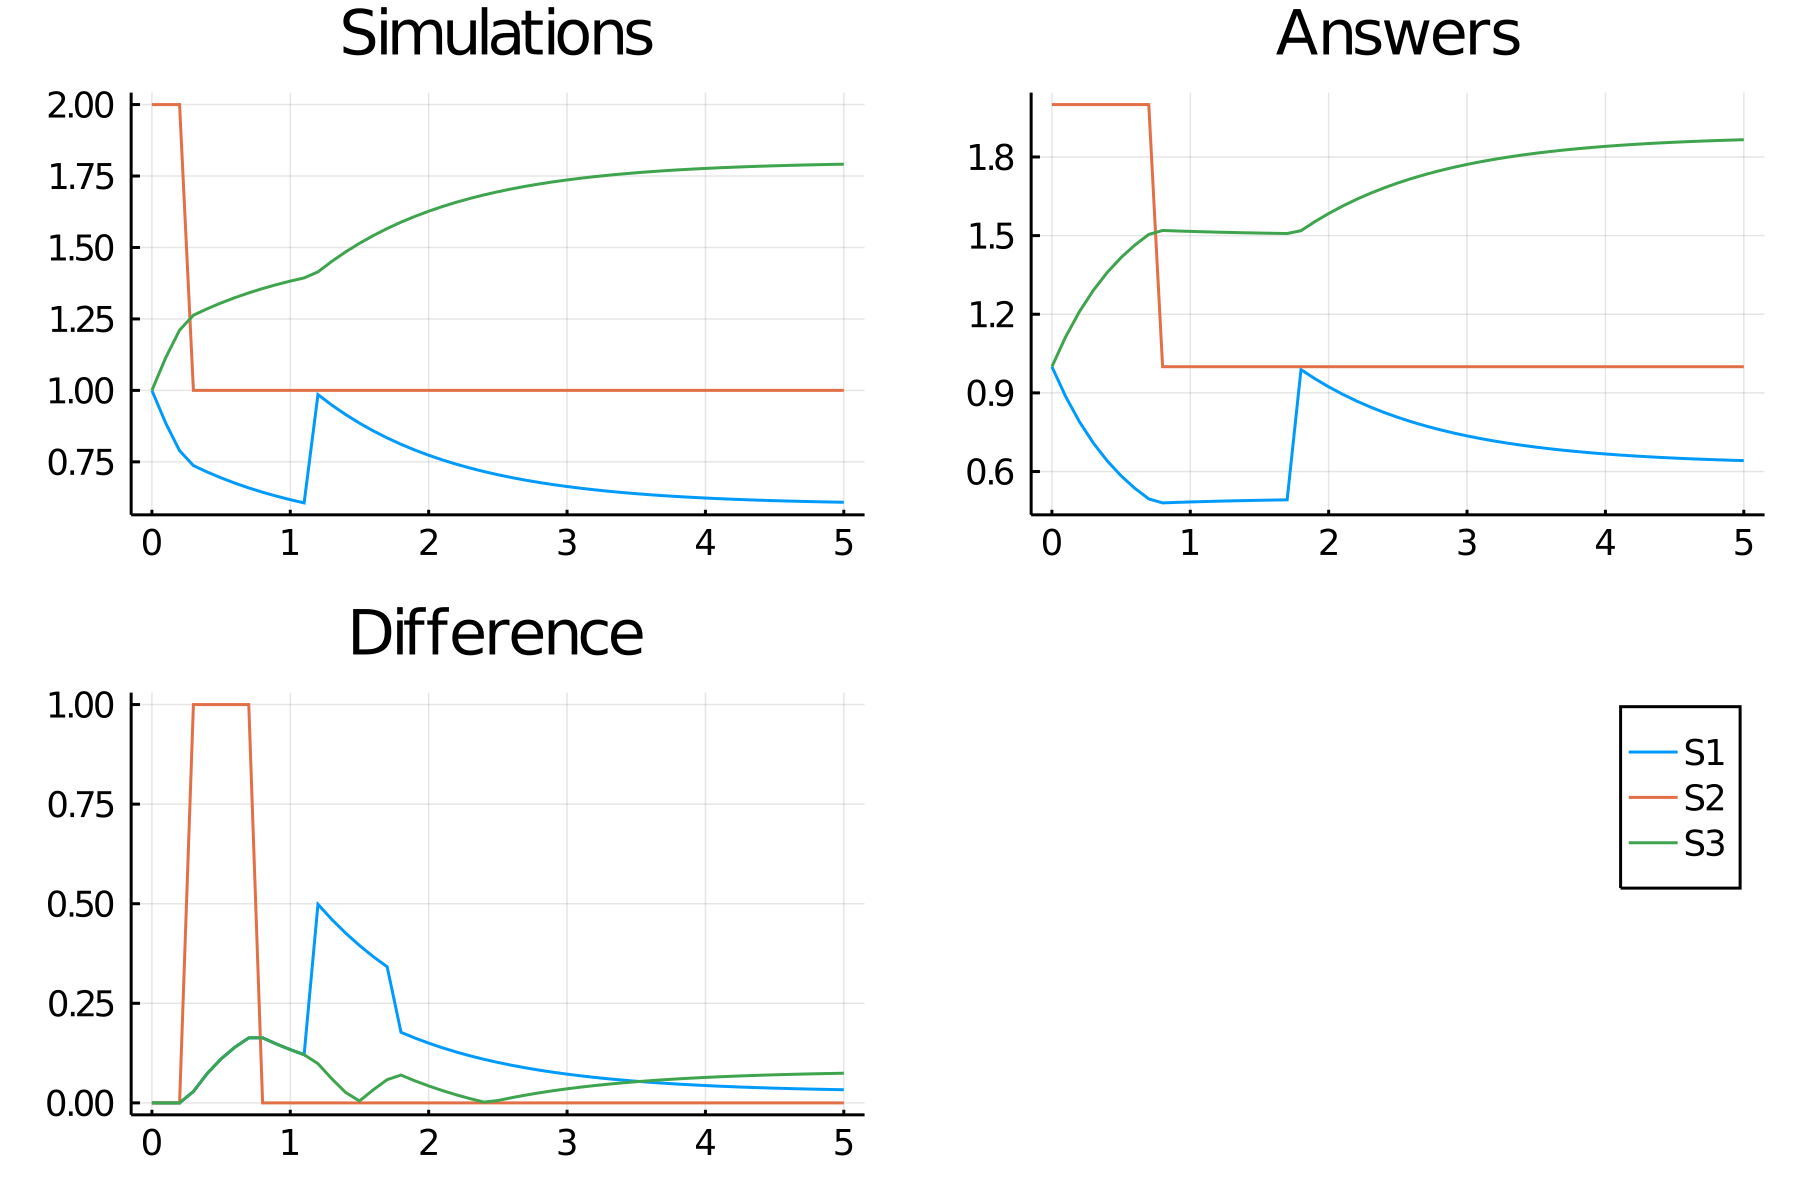

The table this chart was drawn from, first rows:
time, S1_, S2_, S3_
0.0, 1.0, 2.0, 1.0
0.1, 0.8853, 2.0, 1.115
0.2, 0.7891, 2.0, 1.211
0.3, 0.7369, 1.0, 1.263
0.4, 0.7144, 1.0, 1.286
0.5, 0.694, 1.0, 1.306
0.6, 0.6755, 1.0, 1.325
0.7, 0.6588, 1.0, 1.341
0.8, 0.6437, 1.0, 1.356
0.9, 0.63, 1.0, 1.37
1.0, 0.6176, 1.0, 1.382
1.1, 0.6064, 1.0, 1.394
1.2, 0.9853, 1.0, 1.415
1.3, 0.9486, 1.0, 1.451
1.4, 0.9154, 1.0, 1.485
1.5, 0.8854, 1.0, 1.515
1.6, 0.8582, 1.0, 1.542
1.7, 0.8337, 1.0, 1.566
1.8, 0.8114, 1.0, 1.589
1.9, 0.7913, 1.0, 1.609
2.0, 0.7731, 1.0, 1.627
2.1, 0.7566, 1.0, 1.643
2.2, 0.7417, 1.0, 1.658
2.3, 0.7282, 1.0, 1.672
2.4, 0.716, 1.0, 1.684
2.5, 0.705, 1.0, 1.695
2.6, 0.695, 1.0, 1.705
2.7, 0.686, 1.0, 1.714
2.8, 0.6778, 1.0, 1.722
2.9, 0.6704, 1.0, 1.73
3.0, 0.6637, 1.0, 1.736
3.1, 0.6576, 1.0, 1.742
3.2, 0.6521, 1.0, 1.748
3.3, 0.6472, 1.0, 1.753
3.4, 0.6427, 1.0, 1.757
3.5, 0.6386, 1.0, 1.761
3.6, 0.6349, 1.0, 1.765
3.7, 0.6316, 1.0, 1.768
3.8, 0.6286, 1.0, 1.771
3.9, 0.6259, 1.0, 1.774
4.0, 0.6234, 1.0, 1.777
4.1, 0.6212, 1.0, 1.779
4.2, 0.6192, 1.0, 1.781
4.3, 0.6174, 1.0, 1.783
4.4, 0.6157, 1.0, 1.784
4.5, 0.6142, 1.0, 1.786
4.6, 0.6129, 1.0, 1.787
4.7, 0.6116, 1.0, 1.788
4.8, 0.6105, 1.0, 1.789
4.9, 0.6095, 1.0, 1.79
5.0, 0.6086, 1.0, 1.791
